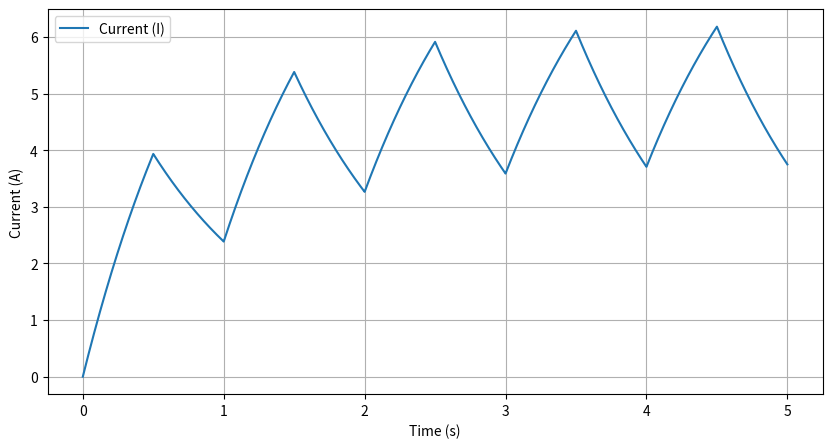

Here is the Python script that generated this plot:
import numpy as np
import matplotlib.pyplot as plt

def square_wave(t, T, alpha):
    return np.array([10 if (time % T) < (alpha * T) else 0 for time in t])

def rl_circuit_response(R, L, T, alpha, t_end, dt=0.00005):
    t = np.arange(0, t_end, dt)
    V = square_wave(t, T, alpha)
    I = np.zeros(len(t))
    A = (2 * L - R * dt) / (2 * L + R * dt)
    B = dt / (2 * L + R * dt)
    for i in range(1, len(t)):
        I[i] = A * I[i - 1] + B * (V[i] + V[i - 1])
    plt.figure(figsize=(10, 5))
    plt.plot(t, I, label="Current (I)")
    plt.xlabel("Time (s)")
    plt.ylabel("Current (A)")
    plt.grid(True)
    plt.legend()
    plt.savefig('numerical_sol.pdf')

R = 1
L = 1
T = 1
alpha = 0.5
t_end = 5
dt = 0.00005

rl_circuit_response(R, L, T, alpha, t_end, dt)
